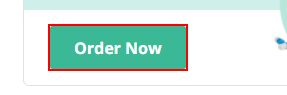
Workflow: Main

Step 1: click on the button

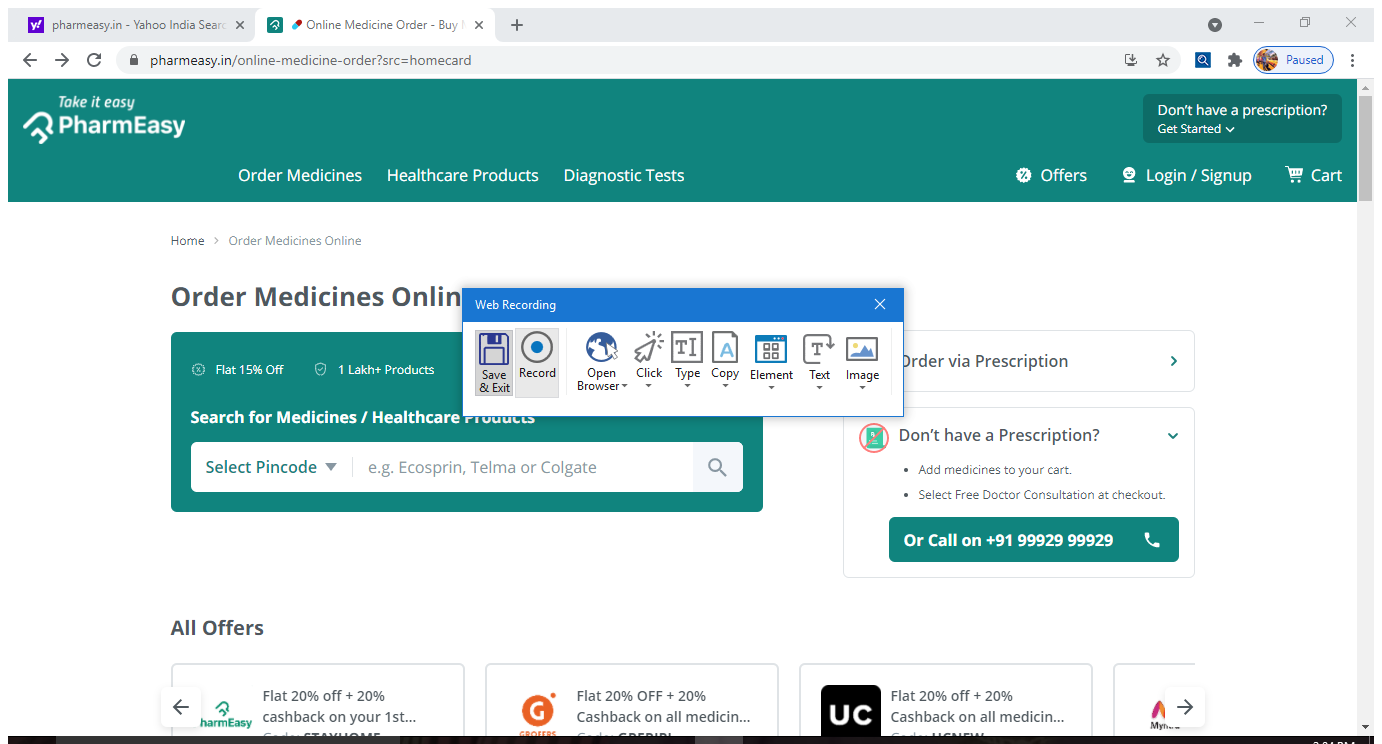
Step 2: Attach Browser 'OnlineMed Page' in window '?? Online Medicine Order - Buy Medicines Online with Discount | PharmEasy' (chrome.exe)

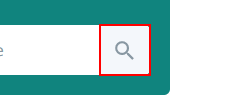
Step 3: click on the element

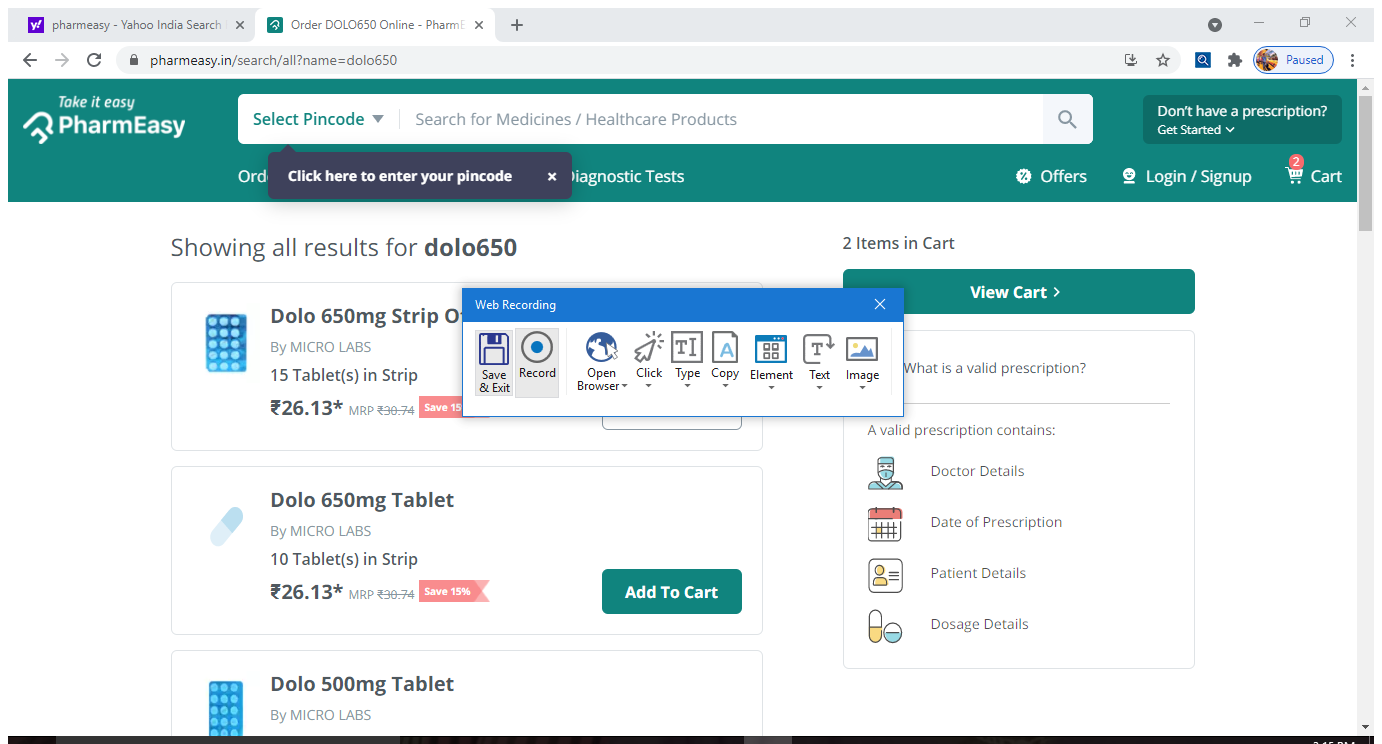
Step 4: Attach Browser 'OrderDOLO Page' in window 'Order * Online - PharmEasy' (chrome.exe)

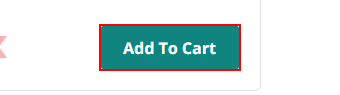
Step 5: click on the button

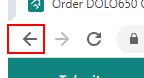
Step 6: click on the push button 'Back' in window 'Order * Online - PharmEasy - Google Chrome' (chrome.exe)

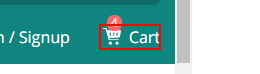
Step 7: click on the link '4Cart'

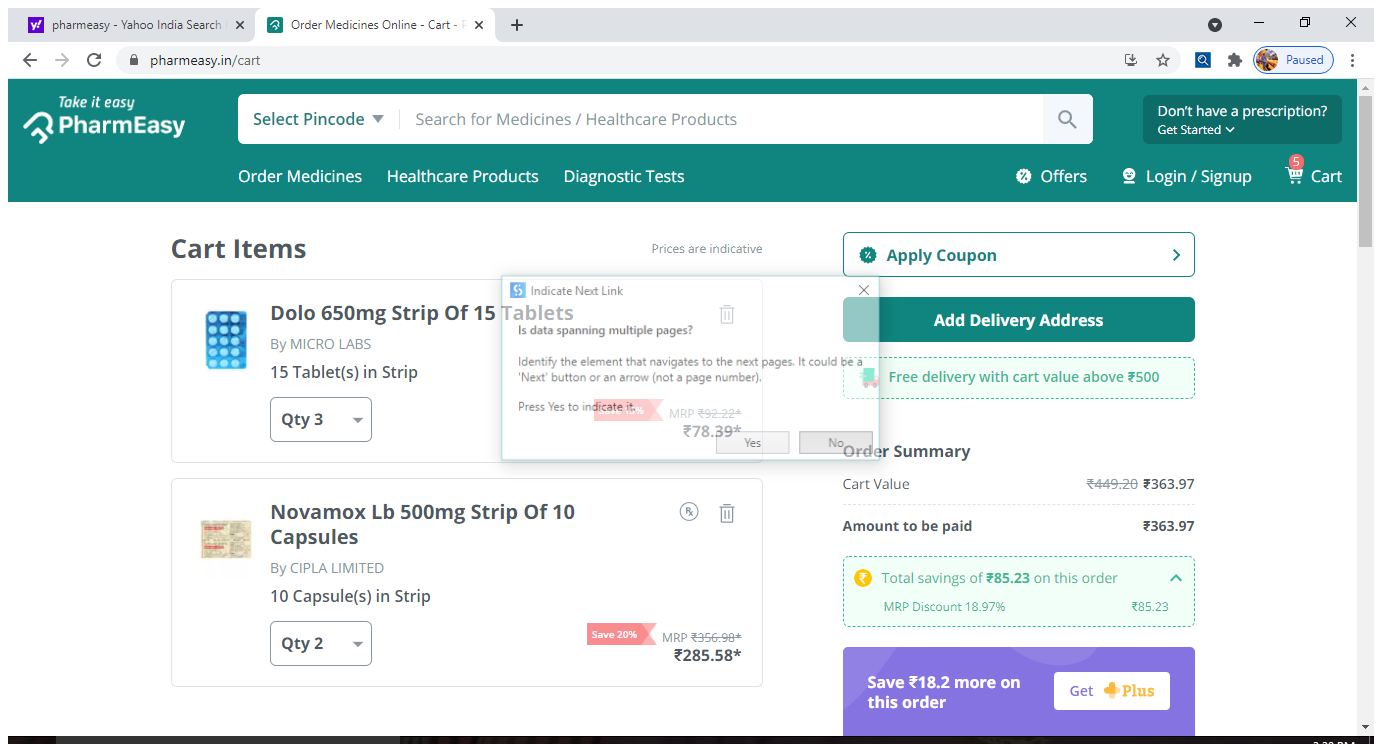
Step 8: Attach Browser 'OrderMedi Page' in window 'Order Medicines Online - Cart - PharmEasy' (chrome.exe)

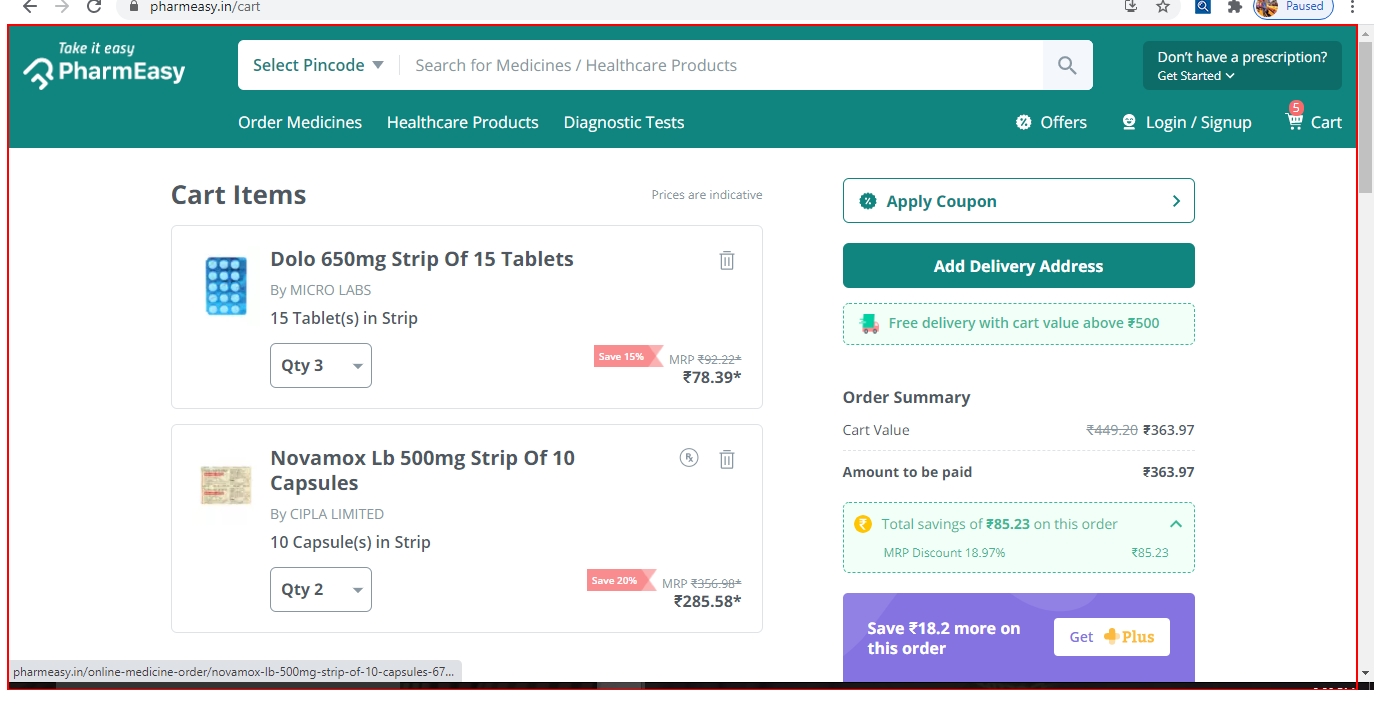
Step 9: get-text from the element